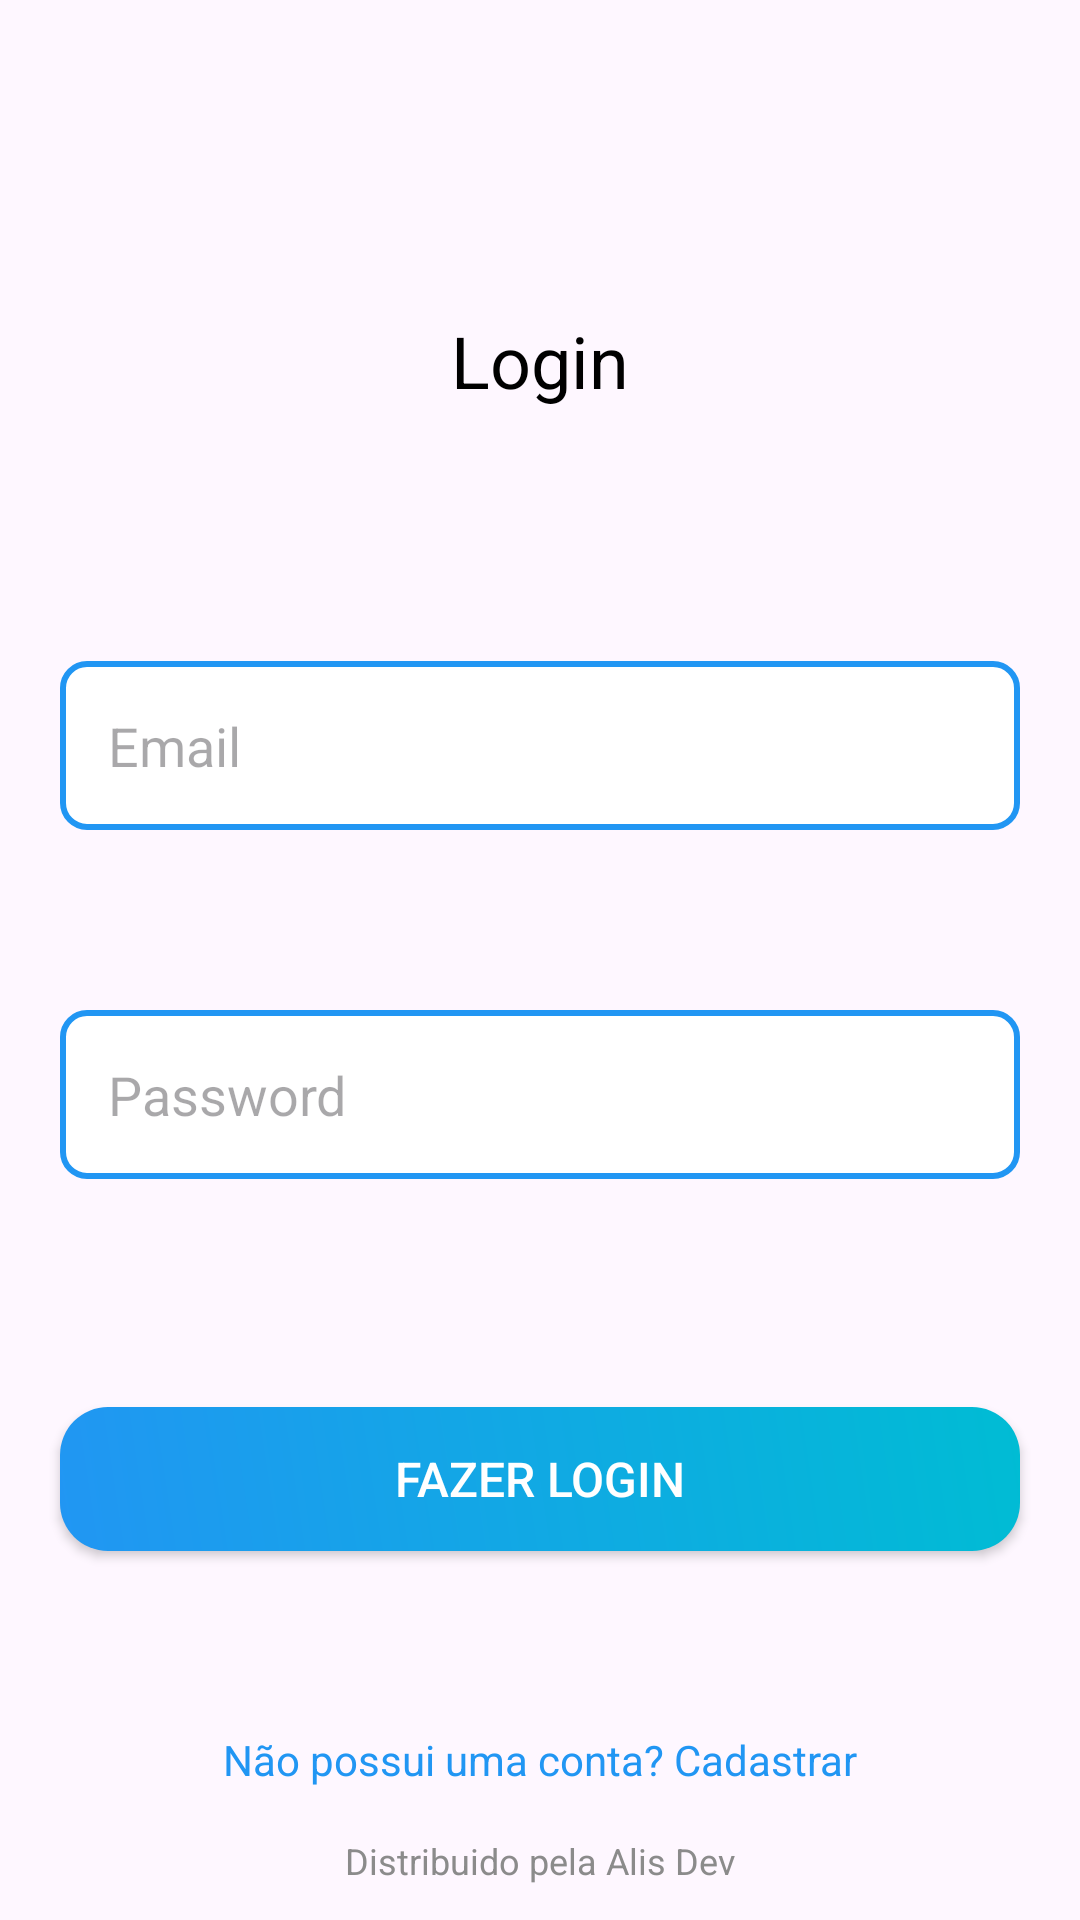

Here is an Android app screen rendered from its layout file. Give the layout XML and the strings, colors and styles it references.
<!-- AndroidManifest.xml: application theme Theme.DesafioAdventista -->
<!-- res/layout/activity_login.xml -->
<?xml version="1.0" encoding="utf-8"?>
<androidx.constraintlayout.widget.ConstraintLayout xmlns:android="http://schemas.android.com/apk/res/android"
    xmlns:app="http://schemas.android.com/apk/res-auto"
    xmlns:tools="http://schemas.android.com/tools"
    android:layout_width="match_parent"
    android:layout_height="match_parent"
    tools:context=".LoginActivity">

    <TextView
        android:id="@+id/loginTitle"
        android:layout_width="wrap_content"
        android:layout_height="wrap_content"
        android:text="Login"
        android:textSize="24sp"
        android:textColor="#000000"
        android:layout_marginTop="60dp"
        app:layout_constraintBottom_toTopOf="@+id/emailInput"
        app:layout_constraintEnd_toEndOf="parent"
        app:layout_constraintStart_toStartOf="parent"
        app:layout_constraintTop_toTopOf="parent" />

    <EditText
        android:id="@+id/emailInput"
        android:layout_height="wrap_content"
        android:hint="Email"
        android:inputType="textEmailAddress"
        android:padding="16dp"
        android:layout_marginTop="40dp"
        app:layout_constraintBottom_toTopOf="@+id/passwordInput"
        app:layout_constraintEnd_toEndOf="parent"
        app:layout_constraintStart_toStartOf="parent"
        app:layout_constraintTop_toBottomOf="@+id/loginTitle"
        android:background="@drawable/edit_text_border"
        android:layout_width="320dp" />

    <EditText
        android:id="@+id/passwordInput"
        android:layout_height="wrap_content"
        android:hint="Password"
        android:inputType="textPassword"
        android:padding="16dp"
        android:layout_marginTop="16dp"
        app:layout_constraintBottom_toTopOf="@+id/loginButton"
        app:layout_constraintEnd_toEndOf="parent"
        app:layout_constraintStart_toStartOf="parent"
        app:layout_constraintTop_toBottomOf="@+id/emailInput"
        android:background="@drawable/edit_text_border"
        android:layout_width="320dp" />

    <androidx.appcompat.widget.AppCompatButton
        android:id="@+id/loginButton"
        android:layout_width="320dp"
        android:layout_height="wrap_content"
        android:text="Fazer Login"
        android:textSize="16sp"
        android:layout_marginTop="32dp"
        app:layout_constraintBottom_toTopOf="@+id/signUpLink"
        app:layout_constraintEnd_toEndOf="parent"
        app:layout_constraintStart_toStartOf="parent"
        app:layout_constraintTop_toBottomOf="@+id/passwordInput"
        android:background="@drawable/button_style"
        android:textColor="#FFFFFF"/>

    <TextView
        android:id="@+id/signUpLink"
        android:layout_width="wrap_content"
        android:layout_height="wrap_content"
        android:text="Não possui uma conta? Cadastrar"
        android:textSize="14sp"
        android:textColor="#2196F3"
        android:layout_marginTop="16dp"
        app:layout_constraintBottom_toBottomOf="parent"
        app:layout_constraintEnd_toEndOf="parent"
        app:layout_constraintStart_toStartOf="parent"
        app:layout_constraintTop_toBottomOf="@+id/loginButton" />

    
    <TextView
        android:id="@+id/poweredByText"
        android:layout_width="wrap_content"
        android:layout_height="wrap_content"
        android:text="Distribuido pela Alis Dev"
        android:textSize="12sp"
        android:textColor="#8B8B8B"
        android:layout_marginTop="16dp"
        app:layout_constraintTop_toBottomOf="@+id/signUpLink"
        app:layout_constraintEnd_toEndOf="parent"
        app:layout_constraintStart_toStartOf="parent" />

</androidx.constraintlayout.widget.ConstraintLayout>
<!-- resources referenced by this layout -->
<resources>
  <!-- drawable button_style (drawable) -->
  <?xml version="1.0" encoding="utf-8"?>
  <shape xmlns:android="http://schemas.android.com/apk/res/android">
      
      <gradient
          android:startColor="#2196F3"
          android:endColor="#00bcd4"
          android:angle="45" /> 
  
      
      <corners android:radius="16dp"/>
  
      
      <padding
          android:left="16dp"
          android:top="12dp"
          android:right="16dp"
          android:bottom="12dp" />
  </shape>
  <!-- drawable edit_text_border (drawable) -->
  <?xml version="1.0" encoding="utf-8"?>
  <shape xmlns:android="http://schemas.android.com/apk/res/android">
      <solid android:color="#FFFFFF"/> 
      <corners android:radius="8dp"/> 
      <stroke android:color="#2196F3" android:width="2dp"/> 
  </shape>
  <style name="Theme.DesafioAdventista" parent="Base.Theme.DesafioAdventista" />
  <style name="Base.Theme.DesafioAdventista" parent="Theme.Material3.DayNight.NoActionBar">
      <item name="android:windowIsTranslucent">true</item>
      </style>
</resources>
